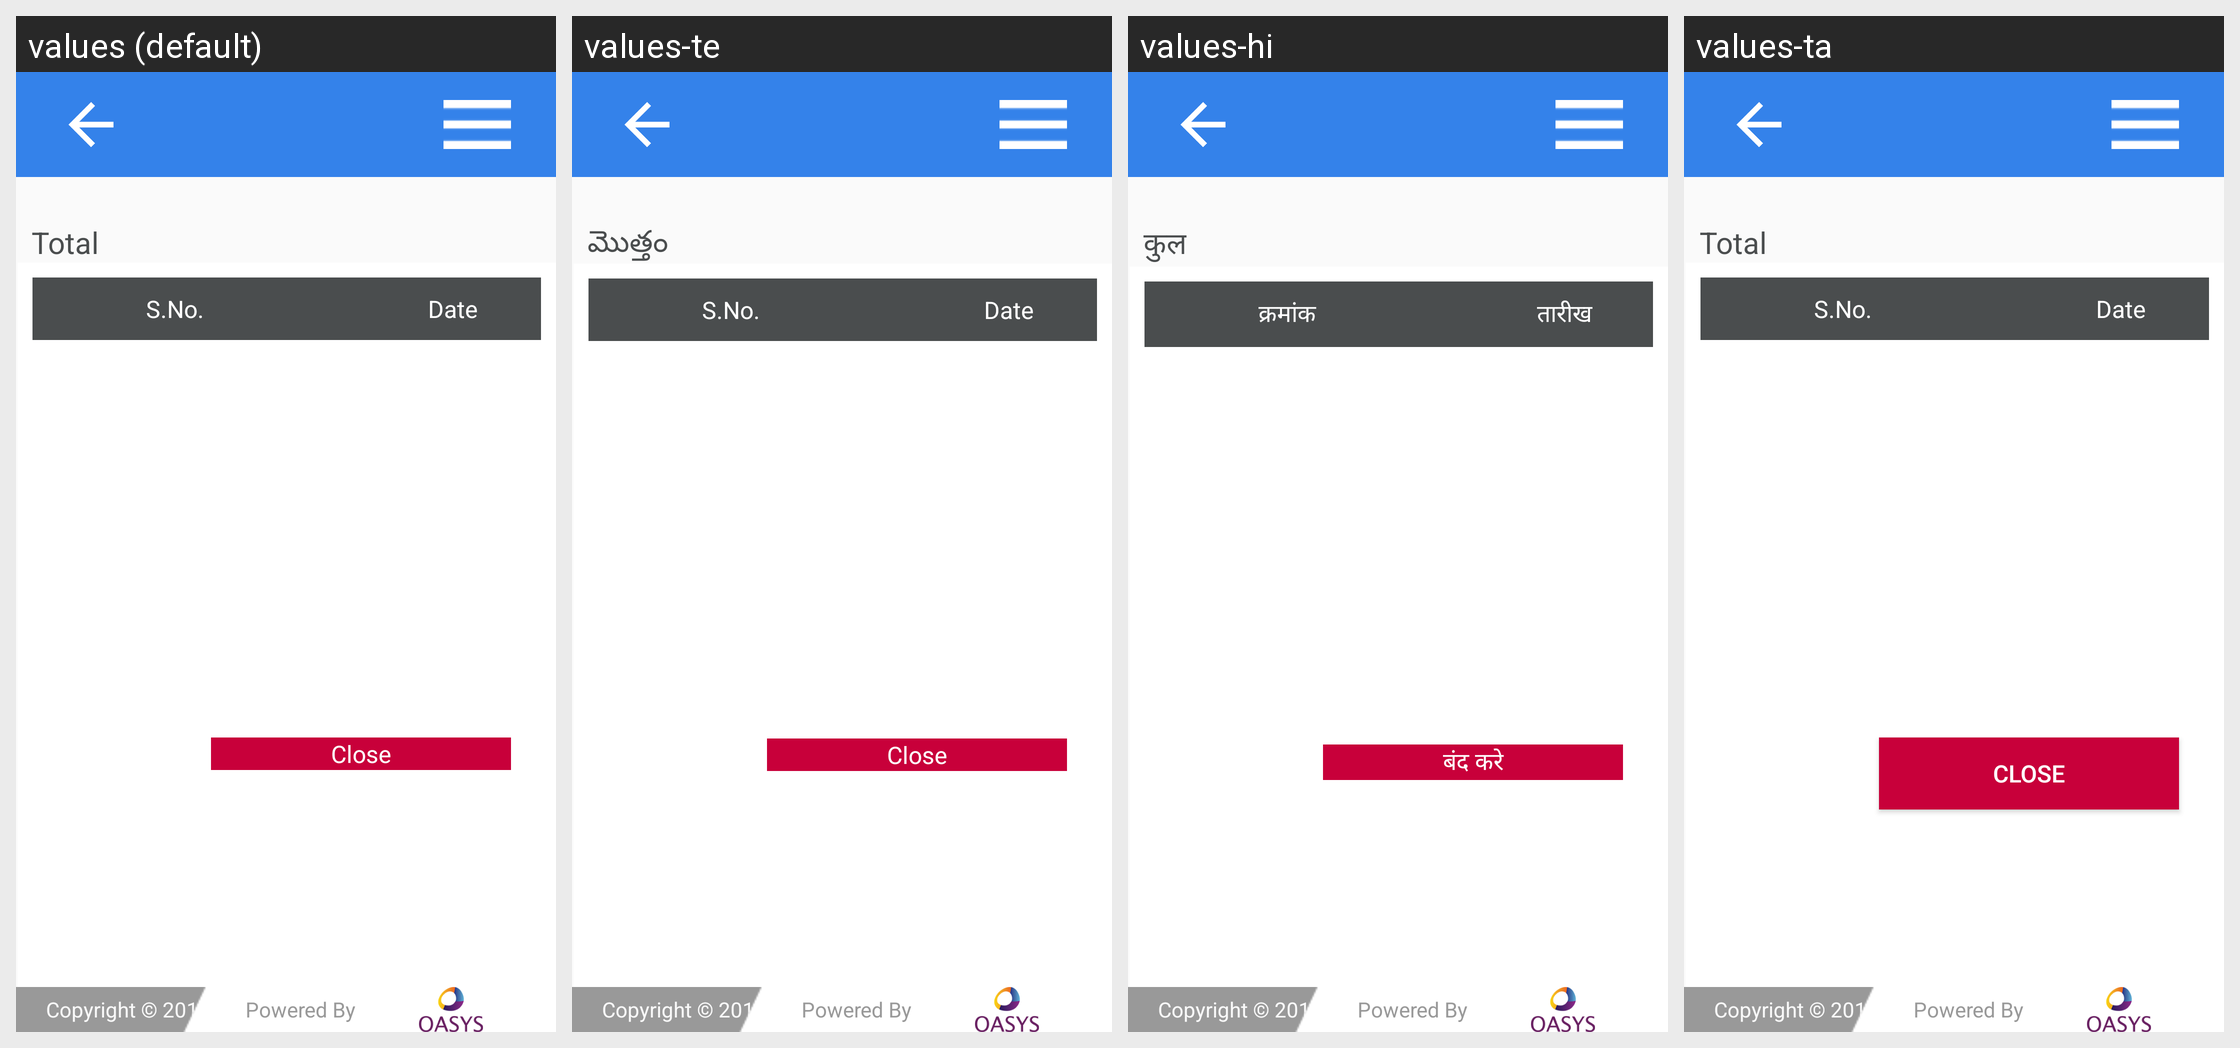

The same Android screen rendered under several of its app's locales, left to right. List the strings drawn on it with the default value and each locale's translation.
Android screen res/layout/activity_inspection_list.xml rendered under 4 locales, left to right: values (default), values-te, values-hi, values-ta. Device: Nexus 5 (rendered at 1080×1920; each locale shown at half size, 540×960, under a caption strip naming it); theme AppTheme.
Strings drawn on this screen, with the default value and each locale's value (text and hints the layout hard-codes, and strings that could not be matched under every locale, appear in the picture but are not listed):

total
  values: Total
  values-te: మొత్తం
  values-hi: कुल
  values-ta: Total  [not translated; the default value is used]

sno
  values: S.No.
  values-te: S.No.
  values-hi: क्रमांक
  values-ta: S.No.  [not translated; the default value is used]

inspected_date
  values: Date
  values-te: Date
  values-hi: तारीख
  values-ta: Date  [not translated; the default value is used]

close
  values: Close
  values-te: Close
  values-hi: बंद करे
  values-ta: Close  [not translated; the default value is used]

loginPageCopyright
  values: Copyright © 2017 TELANGANA PDS
  values-te: Copyright © 2017 TELANGANA PDS
  values-hi: Copyright © 2017 UPPDS
  values-ta: Copyright © 2017 TELANGANA PDS  [not translated; the default value is used]
